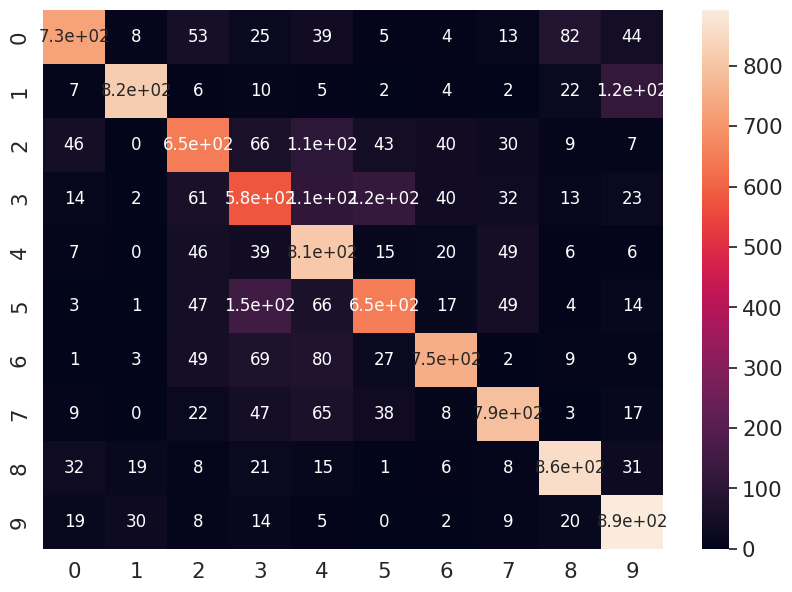

Python code for this plot:
import seaborn as sn
import pandas as pd
import matplotlib.pyplot as plt

array = [[727,  8  ,53,  25,  39,    5 , 4 , 13 , 82,  44],
 [  7 ,821 ,  6 , 10,   5    ,2  ,4   ,2  ,22  ,121],
 [ 46  , 0 ,652,  66 ,107   ,43  ,40,  30  , 9  , 7],
 [ 14  , 2  ,61 ,577 ,113,  125  ,40 , 32  ,13  ,23],
 [  7  , 0  ,46  ,39 ,812 ,   15 , 20 , 49  , 6  , 6],
 [  3  , 1 , 47 ,150  ,66  ,649  ,17  ,49  , 4   ,14],
 [  1  , 3,  49 , 69  ,80   , 27 ,751  ,2 ,  9  , 9],
 [  9  , 0,  22 , 47  ,65   ,38 , 8 ,791 ,  3  , 17],
 [ 32 , 19 , 8  ,21  ,15    ,1 , 6   ,8 ,859  ,31],
 [ 19  ,30,   8  ,14,   5   , 0,   2  , 9,  20 ,893]]

df_cm = pd.DataFrame(array, range(10),
                  range(10))
plt.figure(figsize = (10,7))
sn.set(font_scale=1.4)#for label size
sn.heatmap(df_cm, annot=True,annot_kws={"size": 12})# font size
plt.show()